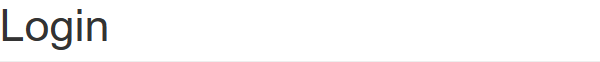
Task: Process to learn about UI Synchronize.
Workflow: CorrectLogin

Step 1: On Element Appear 'Login Lavel' on the heading

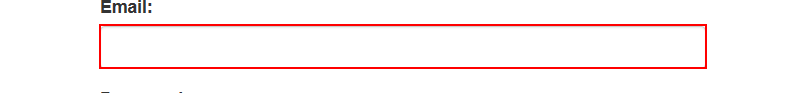
Step 2: type [Username] into the text box 'email'

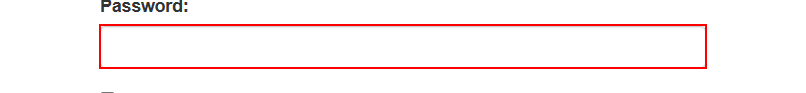
Step 3: type a value into the text box 'password'

Step 4: click on the button (no picture)

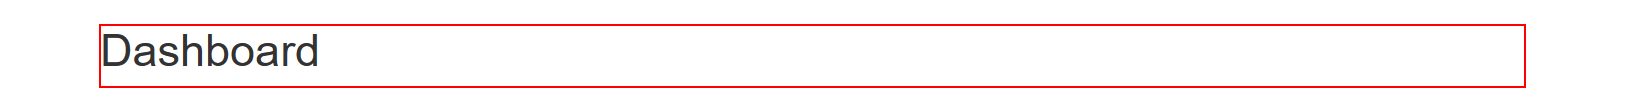
Step 5: find the heading in window 'ACME System 1 - Dashboard' (msedge.exe)

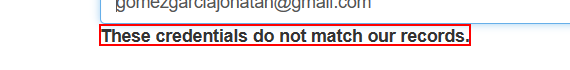
Step 6: find the text in window 'ACME System 1 - Log In' (msedge.exe)